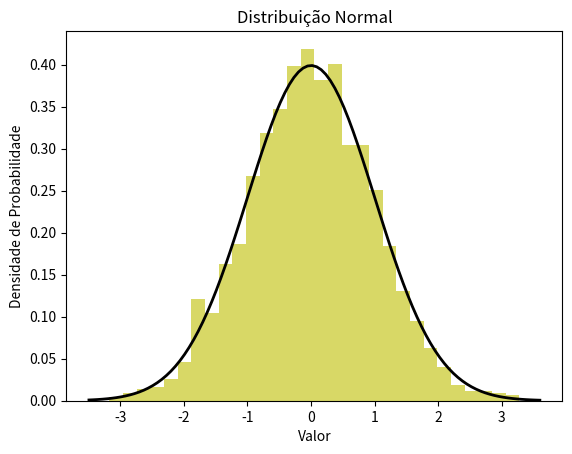

Generate this figure with matplotlib:
import numpy as np
import matplotlib.pyplot as plt


mu = 0  
sigma = 1  
size = 2000

dados = np.random.normal(loc=mu, scale=sigma, size=size)


# Plotando o histograma
plt.hist(dados, bins=30, density=True,  alpha=0.6, color='y')

# Adicionando uma linha para a função de densidade de probabilidade (pdf)
xmin, xmax = plt.xlim()  # limites do eixo X
x = np.linspace(xmin, xmax, 100)  # criando valores para o eixo X
p = 1/(sigma * np.sqrt(2 * np.pi)) * np.exp(-0.5 * ((x - mu) / sigma) ** 2)  # PDF da normal
plt.plot(x, p, 'k', linewidth=2)  # plotando a linha da distribuição normal

# Títulos e rótulos
plt.title('Distribuição Normal')
plt.xlabel('Valor')
plt.ylabel('Densidade de Probabilidade')

# Exibindo o gráfico
plt.show()


